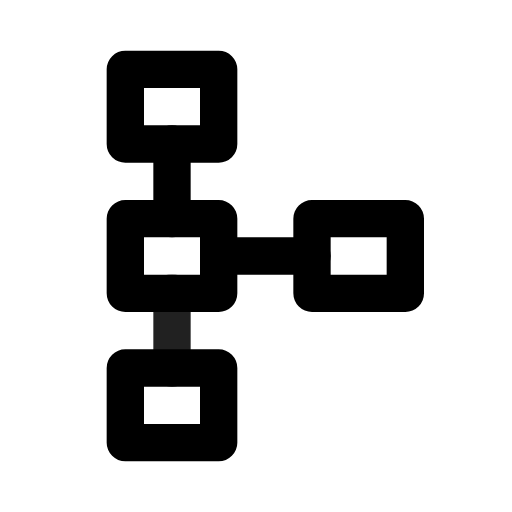
t = 0.00 s
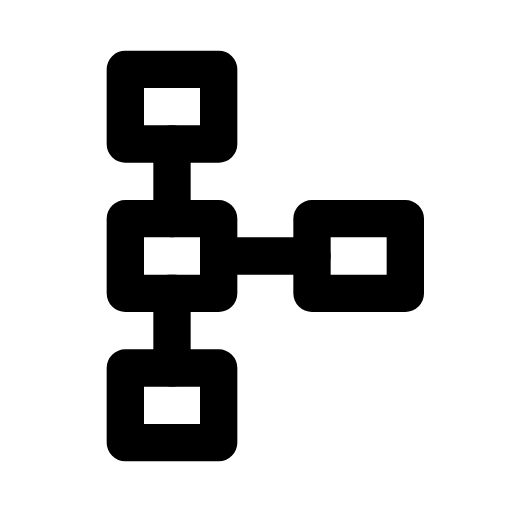
t = 0.90 s
t = 1.19 s: frame unchanged from t = 0.90 s, image omitted
t = 1.72 s: frame unchanged from t = 0.90 s, image omitted
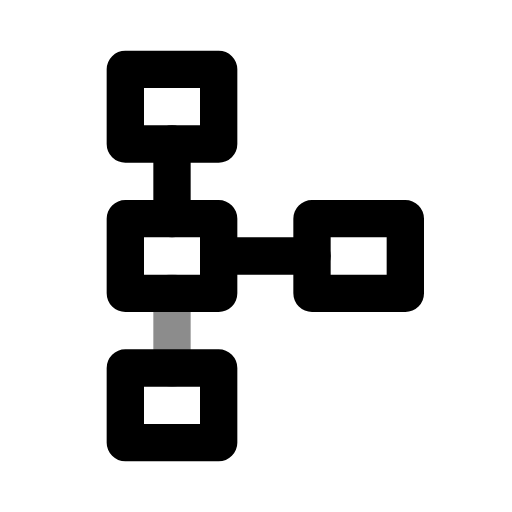
t = 2.36 s
t = 3.15 s: frame unchanged from t = 0.90 s, image omitted

The animated SVG that drew these frames (rendered in a browser with its animation timeline set to each time). Animation: 1 CSS @keyframes rule; one cycle of 3.55 s, repeats indefinitely.

<svg xmlns="http://www.w3.org/2000/svg" width="24" height="24" fill="none" stroke="currentColor" stroke-linecap="round" stroke-linejoin="round" stroke-width="2" viewBox="0 0 24 24">
    <!-- Generated by scripts/icon-expansion/generate.mjs -->
    <!-- Adapted from Tabler Icons 3.34.1.
MIT License

Copyright (c) 2020-2024 Paweł Kuna

Permission is hereby granted, free of charge, to any person obtaining a copy
of this software and associated documentation files (the "Software"), to deal
in the Software without restriction, including without limitation the rights
to use, copy, modify, merge, publish, distribute, sublicense, and/or sell
copies of the Software, and to permit persons to whom the Software is
furnished to do so, subject to the following conditions:

The above copyright notice and this permission notice shall be included in all
copies or substantial portions of the Software.

THE SOFTWARE IS PROVIDED "AS IS", WITHOUT WARRANTY OF ANY KIND, EXPRESS OR
IMPLIED, INCLUDING BUT NOT LIMITED TO THE WARRANTIES OF MERCHANTABILITY,
FITNESS FOR A PARTICULAR PURPOSE AND NONINFRINGEMENT. IN NO EVENT SHALL THE
AUTHORS OR COPYRIGHT HOLDERS BE LIABLE FOR ANY CLAIM, DAMAGES OR OTHER
LIABILITY, WHETHER IN AN ACTION OF CONTRACT, TORT OR OTHERWISE, ARISING FROM,
OUT OF OR IN CONNECTION WITH THE SOFTWARE OR THE USE OR OTHER DEALINGS IN THE
SOFTWARE. -->
    <style>
        @media (prefers-reduced-motion: no-preference) {
            @keyframes ira-exp-pulse { 0%, 100% { opacity: 1; } 22% { opacity: .45; } 40% { opacity: 1; } }
            [data-ira-motion="schema"] { transform-box: fill-box; transform-origin: center; animation: ira-exp-pulse 2.65s ease-in-out -0.9s infinite; }
        }
    </style>
    <g transform="translate(1.5 1.5) scale(.875)"><path d="M5 2h5v4h-5z"/><path d="M15 10h5v4h-5z"/><path d="M5 18h5v4h-5z"/><path d="M5 10h5v4h-5z"/><path d="M10 12h5"/><path d="M7.5 6v4"/></g>
    <g data-ira-motion="schema"><g transform="translate(1.5 1.5) scale(.875)"><path d="M7.5 14v4"/></g></g>
</svg>
